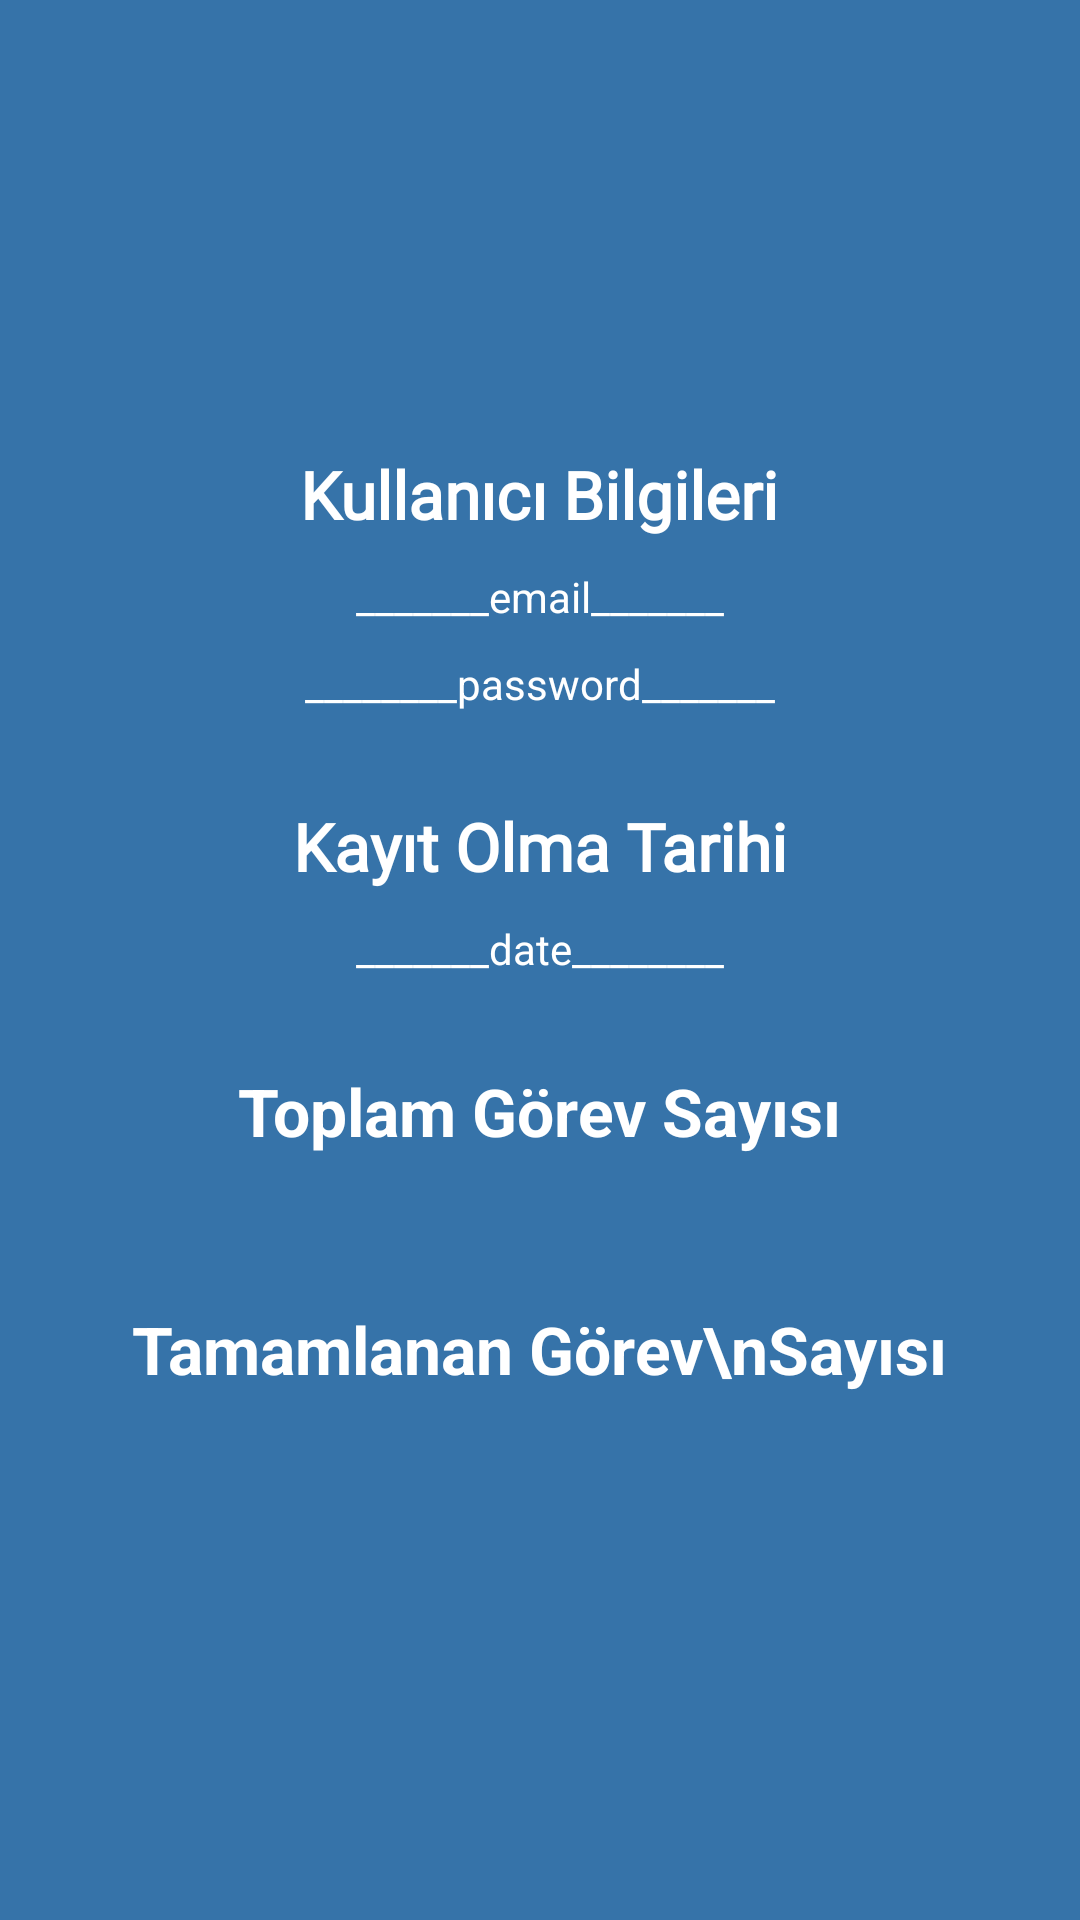

Android layout source for this screen:
<!-- AndroidManifest.xml: application theme Theme.Gojo -->
<!-- res/layout/fragment_tasks_stats.xml -->
<?xml version="1.0" encoding="utf-8"?>
<RelativeLayout xmlns:android="http://schemas.android.com/apk/res/android"
    xmlns:tools="http://schemas.android.com/tools"
    android:id="@+id/statsFragment"
    android:layout_width="match_parent"
    android:layout_height="match_parent"
    android:background="@color/color1"
    tools:context=".TasksStatsFragment">

    <ImageView
        android:id="@+id/avatar"
        android:layout_width="120dp"
        android:layout_height="120dp"
        android:layout_centerHorizontal="true"
        android:layout_marginTop="10dp"
        android:padding="10dp"
        android:src="@drawable/man" />

    <TextView
        android:id="@+id/credentialsText"
        android:layout_width="wrap_content"
        android:layout_height="wrap_content"
        android:layout_below="@id/avatar"
        android:layout_centerHorizontal="true"
        android:layout_marginTop="20dp"
        android:fontFamily="@font/chunky"
        android:text="Kullanıcı Bilgileri"
        android:textColor="@color/white"
        android:textSize="22sp"
        android:textStyle="bold" />

    <TextView
        android:id="@+id/email"
        android:layout_width="wrap_content"
        android:layout_height="wrap_content"
        android:layout_below="@id/credentialsText"
        android:layout_centerHorizontal="true"
        android:layout_marginTop="10dp"
        android:text="_______email_______"
        android:textColor="@color/white" />

    <TextView
        android:id="@+id/password"
        android:layout_width="wrap_content"
        android:layout_height="wrap_content"
        android:layout_below="@id/email"
        android:layout_centerHorizontal="true"
        android:layout_marginTop="10dp"
        android:text="________password_______"
        android:textColor="@color/white" />

    <TextView
        android:id="@+id/signedUpDateText"
        android:layout_width="wrap_content"
        android:layout_height="wrap_content"
        android:layout_below="@id/password"
        android:layout_centerHorizontal="true"
        android:layout_marginTop="30dp"
        android:fontFamily="@font/chunky"
        android:text="Kayıt Olma Tarihi"
        android:textColor="@color/white"
        android:textSize="22sp"
        android:textStyle="bold" />

    <TextView
        android:id="@+id/signedUpDate"
        android:layout_width="wrap_content"
        android:layout_height="wrap_content"
        android:layout_below="@id/signedUpDateText"
        android:layout_centerHorizontal="true"
        android:layout_marginTop="10dp"
        android:text="_______date________"
        android:textColor="@color/white" />

    <TextView
        android:id="@+id/tasksText"
        android:layout_width="wrap_content"
        android:layout_height="wrap_content"
        android:layout_below="@id/signedUpDate"
        android:layout_centerHorizontal="true"
        android:layout_marginTop="30dp"
        android:text="Toplam Görev Sayısı"
        android:textColor="@color/white"
        android:textSize="22sp"
        android:textStyle="bold" />

    <TextView
        android:id="@+id/completedTasksText"
        android:layout_width="wrap_content"
        android:layout_height="wrap_content"
        android:layout_below="@id/tasksText"
        android:layout_centerHorizontal="true"
        android:layout_marginTop="50dp"
        android:text="Tamamlanan Görev\nSayısı"
        android:textAlignment="center"
        android:textColor="@color/white"
        android:textSize="22sp"
        android:textStyle="bold" />

</RelativeLayout>
<!-- resources referenced by this layout -->
<resources>
  <color name="color1">#3673A9</color>
  <color name="white">#FFFFFFFF</color>
  <style name="Theme.Gojo" parent="Base.Theme.Gojo" />
  <style name="Base.Theme.Gojo" parent="Theme.Material3.DayNight.NoActionBar">
          
           <item name="colorPrimary">@color/color1</item>
      </style>
</resources>
